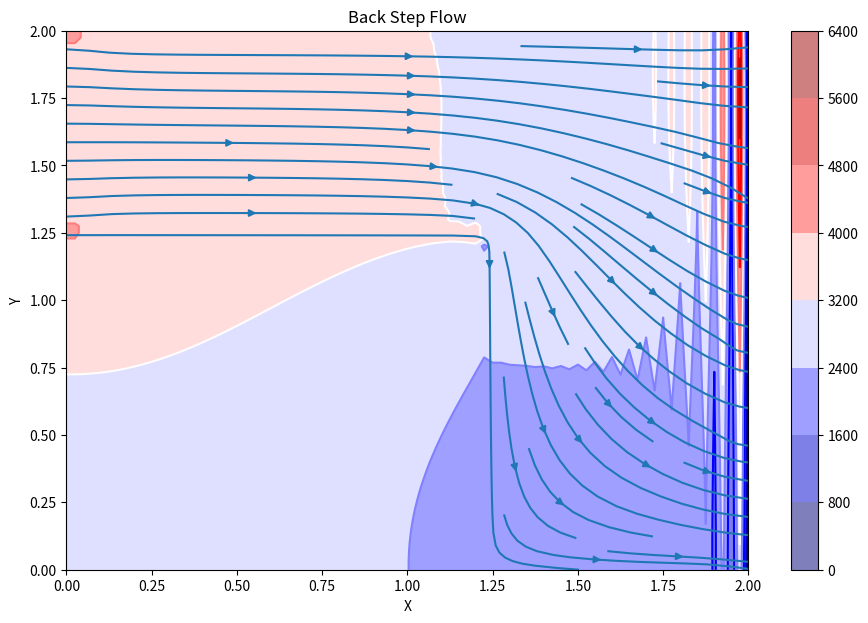

This chart was generated by the following Python code:
import numpy as np
from matplotlib import pyplot as plt, cm

l = 2
nx = 81 # nx = ny
nt = 500 # number of time steps
nit = 50 # iteration for pressure
dx = l / (nx - 1) # dx = dx

x = np.linspace(0, l, nx)
y = np.linspace(0, l, nx)
X, Y = np.meshgrid(x, y)

# Oririce Dimensions
step_thickness = 50 # vertical
step_length = 50 # horizontal

rho = 1.2
nu = 1
courant = 0.005
dt = courant * dx**2 / nu
# print(courant)

u = np.zeros((nx, nx))
v = np.zeros((nx, nx))
p = np.zeros((nx, nx)) 
b = np.zeros((nx, nx))

un = np.empty_like(u)
vn = np.empty_like(v)

# to reduce errors, we will solve in different steps
def buildup_b(b,u,v):
    global rho, dt, dx

    # b comes from the RHS of the poisson's equation
    b[1:-1,1:-1] = (rho/(2*dx)) * ((1/dt)*(u[1:-1,2:] - u[1:-1,0:-2] + v[2:,1:-1] - v[0:-2,1:-1]) - (1/(2*dx))*((u[2:,1:-1]-u[0:-2,1:-1])**2 + (v[1:-1,2:]-v[1:-1,0:-2])**2 + (2*(u[2:,1:-1:]-u[0:-2,1:-1])*(v[1:-1,2:]-v[1:-1,0:-2]))))

    return b

def pressure_poisson(p,b):
    global dx, nit

    pn = np.empty_like(p)
    pn = p.copy()

    # internal iteration for pressure correction
    for _ in range(nit): # we iterate for pressure to get more accurate steadx state result
        pn = p.copy()

        p[1:-1,1:-1] = (pn[2:,1:-1] + pn[0:-2,1:-1] + pn[1:-1,2:] + pn[1:-1,0:-2] - (dx**2)*b[1:-1,1:-1])/4

        p[:,-1] = 0 # dp/dx = 0 at x = 2
        p[0,:] = p[1,:] # dp/dx = 0 at y = 0
        p[:,0] = p[:,1] # dp/dx = 0 at x = 0
        p[-1,:] = p[-2,:] # dp/dx = 0 at y = 2

        # Orifice in the middle
        p[step_thickness, 0:step_length] = p[step_thickness+1, 0:step_length]
        p[0:step_thickness, step_length] = p[0:step_thickness, step_length+1]

    return p

def orifice_flow(u, v, p):
    global rho, dt, nt, dx, nu

    un = np.empty_like(u)
    vn = np.empty_like(v)
    b = np.zeros((nx, nx))

    for _ in range(nt):
        un = u.copy()
        vn = v.copy()

        b = buildup_b(b,u,v)
        p = pressure_poisson(p,b)

        u[1:-1, 1:-1] = un[1:-1, 1:-1] + dt/dx**2*(nu*(un[1:-1,2:]-4*un[1:-1,1:-1]+un[1:-1,0:-2]+un[2:,1:-1]+un[0:-2, 1:-1]) - dx*(un[1:-1, 1:-1] * (un[2:, 1:-1] -un[1:-1, 1:-1]) + vn[1:-1, 1:-1] * (un[1:-1, 2:] - un[1:-1, 1:-1]) + (p[1:-1, 2:] - p[1:-1, 0:-2])/(2*rho)))

        v[1:-1, 1:-1] = vn[1:-1, 1:-1] + dt/dx**2*((nu*(vn[1:-1,2:]-4*vn[1:-1,1:-1]+vn[1:-1,0:-2]+vn[2:,1:-1]+vn[0:-2, 1:-1])) - dx*(un[1:-1, 1:-1] * (vn[2:, 1:-1] -vn[0:-2, 1:-1]) + vn[1:-1, 1:-1] * (vn[1:-1, 2:] - vn[1:-1, 0:-2]) + (p[2:, 1:-1] - p[0:-2, 1:-1])/(2*rho)))

        u[0,:] = 0
        u[-1,:] = 0
        u[:,0] = 10
        u[:,-1] = 0

        v[0,:] = 0
        v[-1,:] = 0
        v[:,0] = 0
        v[:,-1] = 0

        # Orifice in the middle
        u[0:step_thickness, 0:step_length] = 0
        v[0:step_thickness, 0:step_length] = 0

    return u, v, p

u, v, p = orifice_flow(u, v, p)

fig = plt.figure(figsize=(11,7), dpi=100)
plt.contour(X, Y, p, cmap=cm.seismic)
plt.contourf(X, Y, p, alpha=0.5, cmap=cm.seismic)
plt.colorbar()
plt.streamplot(X,Y,u,v)
# plt.quiver(X,Y,u,v)
# plotting velocity field
plt.title('Back Step Flow')
plt.xlabel('X')
plt.ylabel('Y')
plt.show()
